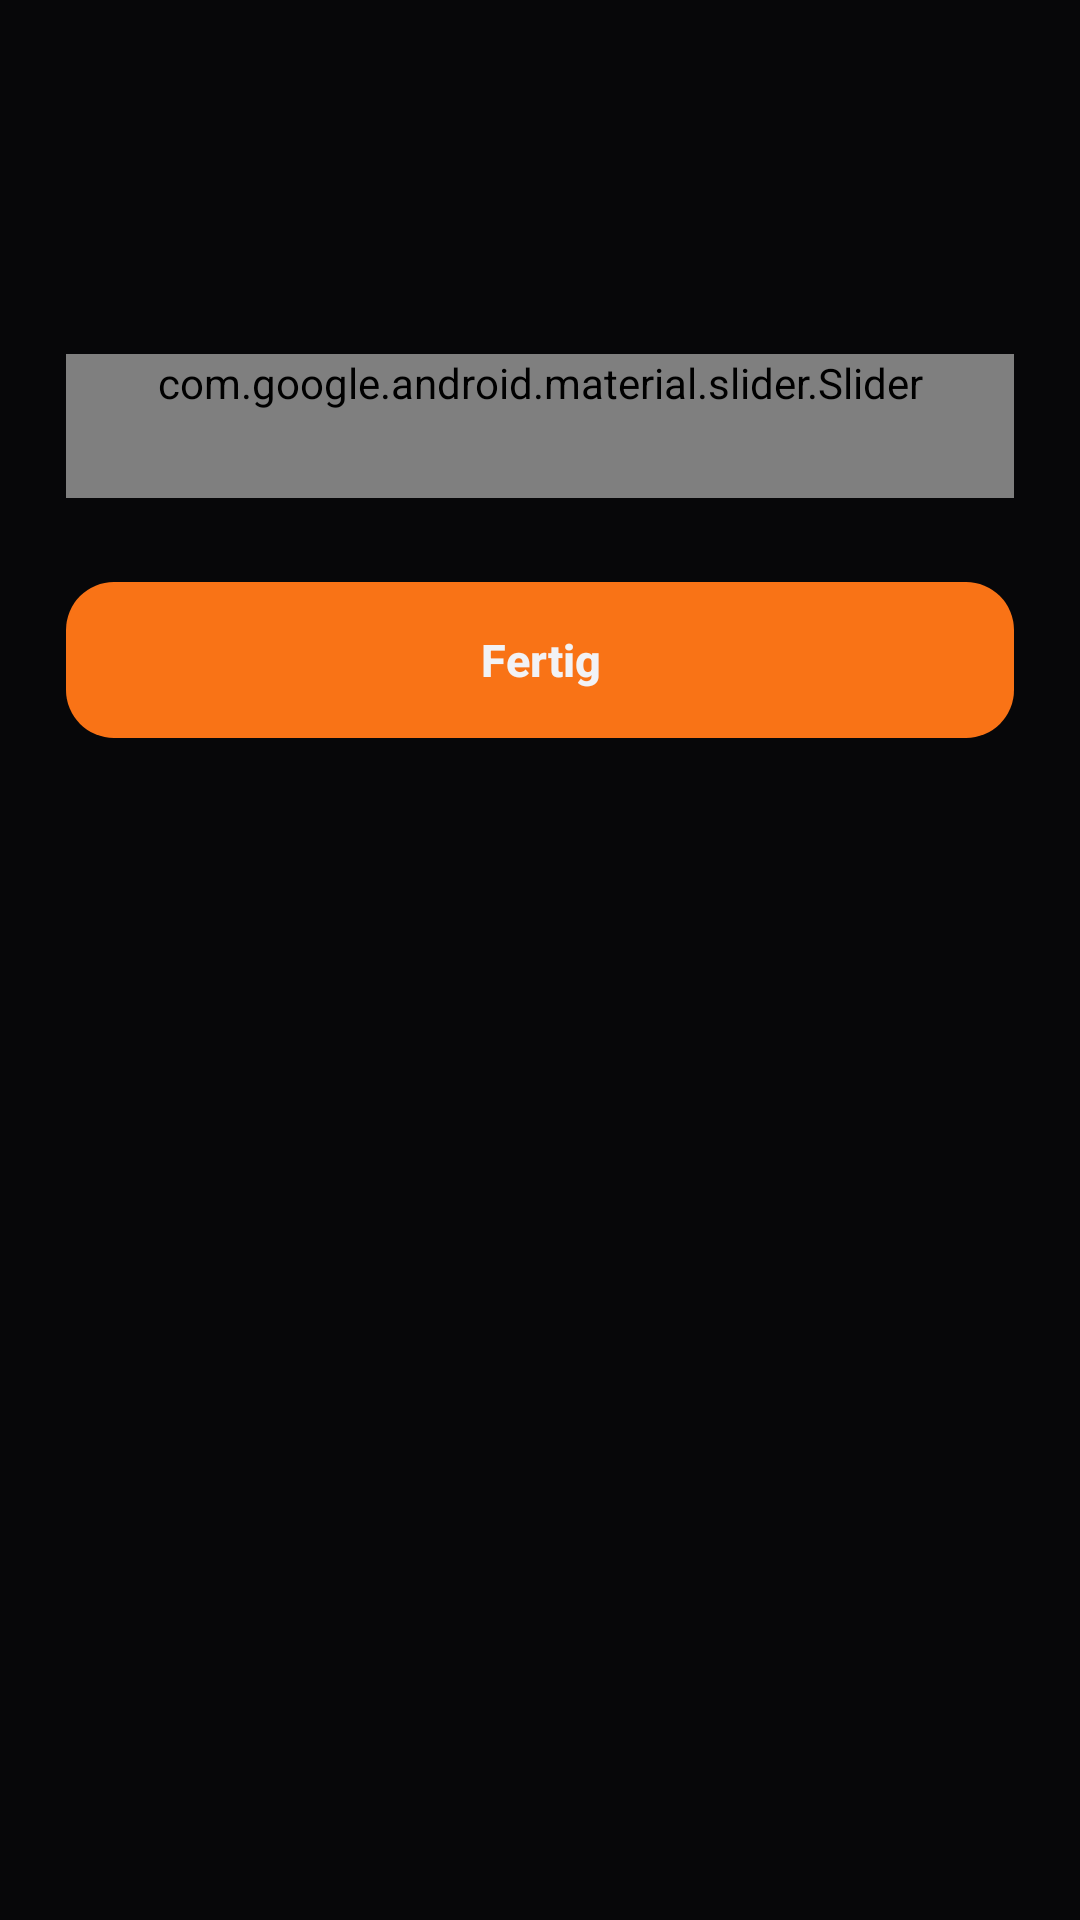

Reconstruct the res/layout file that produces this screen, plus the resources it refers to.
<!-- AndroidManifest.xml: application theme Theme.Homes -->
<!-- res/layout/sheet_level.xml -->
<?xml version="1.0" encoding="utf-8"?>
<LinearLayout xmlns:android="http://schemas.android.com/apk/res/android"
    xmlns:app="http://schemas.android.com/apk/res-auto"
    android:layout_width="match_parent"
    android:layout_height="wrap_content"
    android:orientation="vertical"
    android:paddingStart="22dp"
    android:paddingEnd="22dp"
    android:paddingTop="22dp"
    android:paddingBottom="22dp">

    <TextView
        android:id="@+id/sheet_title"
        style="@style/Text.Homes.Title"
        android:layout_width="match_parent"
        android:layout_height="wrap_content"
        android:maxLines="2"
        android:ellipsize="end" />

    <LinearLayout
        android:layout_width="match_parent"
        android:layout_height="wrap_content"
        android:layout_marginTop="12dp"
        android:orientation="horizontal"
        android:baselineAligned="true">

        <TextView
            android:id="@+id/sheet_label"
            style="@style/Text.Homes.Body"
            android:layout_width="wrap_content"
            android:layout_height="wrap_content"
            android:layout_marginEnd="12dp" />

        <TextView
            android:id="@+id/sheet_value"
            android:layout_width="wrap_content"
            android:layout_height="wrap_content"
            android:textColor="@color/homes_text"
            android:textSize="@dimen/text_hero"
            android:textStyle="bold"
            android:fontFeatureSettings="tnum" />
    </LinearLayout>

    <com.google.android.material.slider.Slider
        android:id="@+id/sheet_slider"
        style="@style/Widget.Homes.Slider"
        android:layout_width="match_parent"
        android:layout_height="wrap_content"
        android:layout_marginTop="8dp"
        android:layout_marginStart="-14dp"
        android:layout_marginEnd="-14dp"
        android:valueFrom="0"
        android:valueTo="100"
        android:stepSize="1" />

    <LinearLayout
        android:id="@+id/sheet_steps"
        android:layout_width="match_parent"
        android:layout_height="wrap_content"
        android:layout_marginTop="12dp"
        android:orientation="horizontal"
        android:baselineAligned="false" />

    <androidx.appcompat.widget.AppCompatButton
        android:id="@+id/sheet_done"
        style="@style/Widget.Homes.Button"
        android:layout_width="match_parent"
        android:layout_height="wrap_content"
        android:layout_marginTop="16dp"
        android:text="@string/home_level_done" />
</LinearLayout>
<!-- resources referenced by this layout -->
<resources>
  <color name="homes_text">#F2F2F5</color>
  <dimen name="text_hero">40sp</dimen>
  <string name="home_level_done">Fertig</string>
  <style name="Text.Homes.Body">
          <item name="android:textColor">@color/homes_text_muted</item>
          <item name="android:textSize">@dimen/text_body</item>
          <item name="android:lineSpacingExtra">3sp</item>
      </style>
  <style name="Text.Homes.Title">
          <item name="android:textColor">@color/homes_text</item>
          <item name="android:textSize">@dimen/text_title</item>
          <item name="android:textStyle">bold</item>
      </style>
  <style name="Widget.Homes.Button" parent="Widget.AppCompat.Button">
          <item name="android:background">@drawable/btn_homes</item>
          <item name="android:textColor">@color/homes_text</item>
          <item name="android:textAllCaps">false</item>
          <item name="android:textStyle">bold</item>
          <item name="android:textSize">15sp</item>
          <item name="android:minHeight">52dp</item>
          <item name="android:paddingLeft">20dp</item>
          <item name="android:paddingRight">20dp</item>
          <item name="android:stateListAnimator">@null</item>
      </style>
  <style name="Widget.Homes.Slider" parent="Widget.MaterialComponents.Slider">
          <item name="trackColorActive">@color/homes_accent</item>
          <item name="trackColorInactive">@color/homes_track</item>
          <item name="thumbColor">@color/homes_accent</item>
          <item name="haloColor">@color/homes_accent_faint</item>
          <item name="trackHeight">8dp</item>
          <item name="thumbRadius">12dp</item>
          <item name="labelBehavior">gone</item>
          <item name="tickVisible">false</item>
          <item name="android:minHeight">48dp</item>
      </style>
  <color name="homes_text_muted">#9AA0AE</color>
  <dimen name="text_body">15sp</dimen>
  <dimen name="text_title">17sp</dimen>
  <color name="homes_accent">#F97316</color>
  <color name="homes_track">#33FFFFFF</color>
  <color name="homes_accent_faint">#1FF97316</color>
  <color name="homes_bg_elevated">#0C0C0E</color>
  <color name="homes_bg">#070709</color>
  <color name="homes_text_faint">#6B7280</color>
  <color name="homes_surface_theme">#0C0C0E</color>
  <color name="homes_surface_bg">#070709</color>
  <style name="Widget.Homes.EditText" parent="Widget.AppCompat.EditText">
          <item name="android:background">@drawable/field_homes</item>
          <item name="android:textColor">@color/homes_text</item>
          <item name="android:textColorHint">@color/homes_text_faint</item>
          <item name="android:paddingLeft">16dp</item>
          <item name="android:paddingRight">16dp</item>
          <item name="android:paddingTop">14dp</item>
          <item name="android:paddingBottom">14dp</item>
          <item name="android:textSize">15sp</item>
      </style>
  <style name="Widget.Homes.DialogButton" parent="Widget.AppCompat.Button.ButtonBar.AlertDialog">
          <item name="android:textAllCaps">false</item>
          <item name="textAllCaps">false</item>
      </style>
  <color name="homes_accent_dark">#EA580C</color>
  <dimen name="radius_md">16dp</dimen>
  <color name="homes_field">#161620</color>
  <dimen name="radius_sm">12dp</dimen>
  <color name="homes_card_edge">#1FFFFFFF</color>
</resources>
